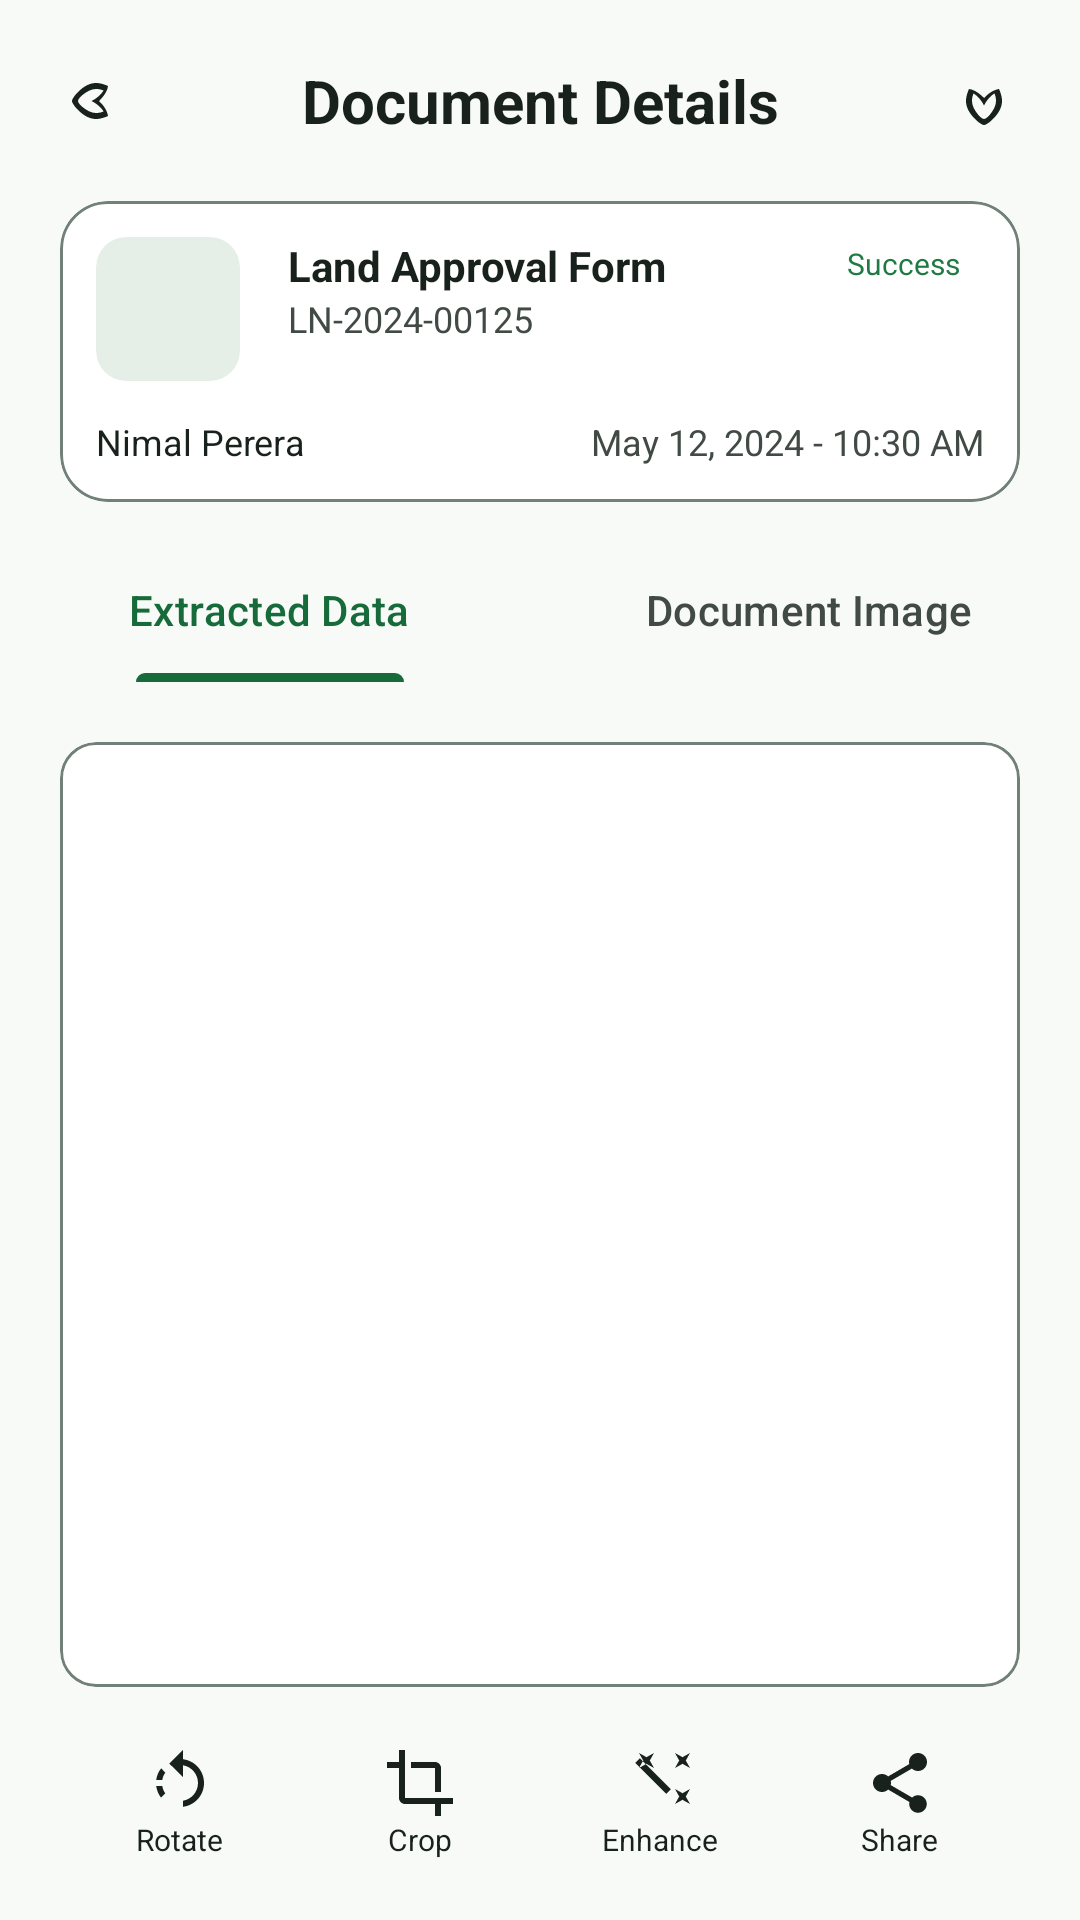

Write the Android layout XML for this screen, with the resource values it uses.
<!-- AndroidManifest.xml: application theme Theme.DocumentScanner -->
<!-- res/layout/activity_doc_details.xml -->
<?xml version="1.0" encoding="utf-8"?>
<androidx.constraintlayout.widget.ConstraintLayout
    xmlns:android="http://schemas.android.com/apk/res/android"
    xmlns:app="http://schemas.android.com/apk/res-auto"
    android:layout_width="match_parent"
    android:layout_height="match_parent"
    android:background="@color/background">

    
    <androidx.constraintlayout.widget.ConstraintLayout
        android:id="@+id/topBar"
        android:layout_width="match_parent"
        android:layout_height="wrap_content"
        android:padding="20dp"
        app:layout_constraintTop_toTopOf="parent">

        <ImageView
            android:id="@+id/btnBack"
            android:layout_width="24dp"
            android:layout_height="24dp"
            android:src="@drawable/ic_leaf"
            android:rotation="90"
            app:layout_constraintBottom_toBottomOf="parent"
            app:layout_constraintStart_toStartOf="parent"
            app:layout_constraintTop_toTopOf="parent"
            app:tint="@color/onBackground" />

        <TextView
            android:layout_width="wrap_content"
            android:layout_height="wrap_content"
            android:text="Document Details"
            android:textColor="@color/onBackground"
            android:textSize="20sp"
            android:textStyle="bold"
            app:layout_constraintBottom_toBottomOf="parent"
            app:layout_constraintEnd_toEndOf="parent"
            app:layout_constraintStart_toStartOf="parent"
            app:layout_constraintTop_toTopOf="parent" />

        <ImageView
            android:layout_width="24dp"
            android:layout_height="24dp"
            android:src="@drawable/ic_leaf"
            app:layout_constraintBottom_toBottomOf="parent"
            app:layout_constraintEnd_toEndOf="parent"
            app:layout_constraintTop_toTopOf="parent"
            app:tint="@color/onBackground" />
    </androidx.constraintlayout.widget.ConstraintLayout>

    
    <com.google.android.material.card.MaterialCardView
        android:id="@+id/headerCard"
        android:layout_width="match_parent"
        android:layout_height="wrap_content"
        android:layout_marginHorizontal="20dp"
        app:cardCornerRadius="16dp"
        app:cardElevation="0dp"
        app:strokeWidth="1dp"
        app:strokeColor="@color/outline"
        app:cardBackgroundColor="@color/surface"
        app:layout_constraintTop_toBottomOf="@id/topBar">
        <androidx.constraintlayout.widget.ConstraintLayout
            android:layout_width="match_parent"
            android:layout_height="wrap_content"
            android:padding="12dp">
            <com.google.android.material.card.MaterialCardView
                android:id="@+id/ivIcon"
                android:layout_width="48dp"
                android:layout_height="48dp"
                app:cardCornerRadius="10dp"
                app:cardElevation="0dp"
                app:cardBackgroundColor="@color/surfaceVariant"
                app:layout_constraintStart_toStartOf="parent"
                app:layout_constraintTop_toTopOf="parent">
                <ImageView
                    android:layout_width="24dp"
                    android:layout_height="24dp"
                    android:layout_gravity="center"
                    android:src="@drawable/ic_description"
                    app:tint="@color/doc_type_1" />
            </com.google.android.material.card.MaterialCardView>
            <TextView
                android:id="@+id/tvDocTitle"
                android:layout_width="wrap_content"
                android:layout_height="wrap_content"
                android:layout_marginStart="16dp"
                android:text="Land Approval Form"
                android:textColor="@color/onSurface"
                android:textSize="14sp"
                android:textStyle="bold"
                app:layout_constraintStart_toEndOf="@id/ivIcon"
                app:layout_constraintTop_toTopOf="@id/ivIcon" />
            <TextView
                android:id="@+id/tvDocId"
                android:layout_width="wrap_content"
                android:layout_height="wrap_content"
                android:text="LN-2024-00125"
                android:textColor="@color/onSurfaceVariant"
                android:textSize="12sp"
                app:layout_constraintStart_toStartOf="@id/tvDocTitle"
                app:layout_constraintTop_toBottomOf="@id/tvDocTitle" />
            <TextView
                android:layout_width="wrap_content"
                android:layout_height="wrap_content"
                android:background="@drawable/circle_white"
                android:backgroundTint="#112E7D32"
                android:paddingHorizontal="8dp"
                android:paddingVertical="2dp"
                android:text="Success"
                android:textColor="@color/success"
                android:textSize="10sp"
                app:layout_constraintEnd_toEndOf="parent"
                app:layout_constraintTop_toTopOf="parent" />

            <TextView
                android:id="@+id/tvFarmerName"
                android:layout_width="wrap_content"
                android:layout_height="wrap_content"
                android:layout_marginTop="12dp"
                android:text="Nimal Perera"
                android:textColor="@color/onSurface"
                android:textSize="12sp"
                app:layout_constraintStart_toStartOf="parent"
                app:layout_constraintTop_toBottomOf="@id/ivIcon" />
            <TextView
                android:layout_width="wrap_content"
                android:layout_height="wrap_content"
                android:text="May 12, 2024 - 10:30 AM"
                android:textColor="@color/onSurfaceVariant"
                android:textSize="12sp"
                app:layout_constraintBottom_toBottomOf="@id/tvFarmerName"
                app:layout_constraintEnd_toEndOf="parent"
                app:layout_constraintTop_toTopOf="@id/tvFarmerName" />
        </androidx.constraintlayout.widget.ConstraintLayout>
    </com.google.android.material.card.MaterialCardView>

    
    <com.google.android.material.tabs.TabLayout
        android:id="@+id/tabLayout"
        android:layout_width="match_parent"
        android:layout_height="wrap_content"
        android:layout_marginTop="12dp"
        android:background="@color/background"
        app:tabIndicatorColor="@color/primary"
        app:tabSelectedTextColor="@color/primary"
        app:tabTextColor="@color/onSurfaceVariant"
        app:layout_constraintTop_toBottomOf="@id/headerCard">
        <com.google.android.material.tabs.TabItem
            android:layout_width="wrap_content"
            android:layout_height="wrap_content"
            android:text="Extracted Data" />
        <com.google.android.material.tabs.TabItem
            android:layout_width="wrap_content"
            android:layout_height="wrap_content"
            android:text="Document Image" />
    </com.google.android.material.tabs.TabLayout>

    
    <androidx.constraintlayout.widget.ConstraintLayout
        android:id="@+id/imageViewArea"
        android:layout_width="match_parent"
        android:layout_height="0dp"
        android:padding="20dp"
        app:layout_constraintBottom_toBottomOf="parent"
        app:layout_constraintTop_toBottomOf="@id/tabLayout">

        <com.google.android.material.card.MaterialCardView
            android:layout_width="match_parent"
            android:layout_height="0dp"
            android:layout_marginBottom="20dp"
            app:cardCornerRadius="12dp"
            app:cardElevation="0dp"
            app:strokeWidth="1dp"
            app:strokeColor="@color/outline"
            app:layout_constraintBottom_toTopOf="@id/layoutImageActions"
            app:layout_constraintTop_toTopOf="parent">
            <ImageView
                android:layout_width="match_parent"
                android:layout_height="match_parent"
                android:scaleType="centerInside"
                android:src="@drawable/grid_bg"
                android:alpha="0.2" />
        </com.google.android.material.card.MaterialCardView>

        <LinearLayout
            android:id="@+id/layoutImageActions"
            android:layout_width="match_parent"
            android:layout_height="wrap_content"
            android:gravity="center"
            android:orientation="horizontal"
            app:layout_constraintBottom_toBottomOf="parent">

            
            <LinearLayout
                android:layout_width="0dp"
                android:layout_height="wrap_content"
                android:layout_weight="1"
                android:gravity="center"
                android:orientation="vertical">
                <ImageView
                    android:layout_width="24dp"
                    android:layout_height="24dp"
                    android:src="@drawable/ic_rotate"
                    app:tint="@color/onSurface" />
                <TextView
                    android:layout_width="wrap_content"
                    android:layout_height="wrap_content"
                    android:text="Rotate"
                    android:textColor="@color/onSurface"
                    android:textSize="10sp" />
            </LinearLayout>

            
            <LinearLayout
                android:layout_width="0dp"
                android:layout_height="wrap_content"
                android:layout_weight="1"
                android:gravity="center"
                android:orientation="vertical">
                <ImageView
                    android:layout_width="24dp"
                    android:layout_height="24dp"
                    android:src="@drawable/ic_crop"
                    app:tint="@color/onSurface" />
                <TextView
                    android:layout_width="wrap_content"
                    android:layout_height="wrap_content"
                    android:text="Crop"
                    android:textColor="@color/onSurface"
                    android:textSize="10sp" />
            </LinearLayout>

            
            <LinearLayout
                android:layout_width="0dp"
                android:layout_height="wrap_content"
                android:layout_weight="1"
                android:gravity="center"
                android:orientation="vertical">
                <ImageView
                    android:layout_width="24dp"
                    android:layout_height="24dp"
                    android:src="@drawable/ic_magic_wand"
                    app:tint="@color/onSurface" />
                <TextView
                    android:layout_width="wrap_content"
                    android:layout_height="wrap_content"
                    android:text="Enhance"
                    android:textColor="@color/onSurface"
                    android:textSize="10sp" />
            </LinearLayout>

            
            <LinearLayout
                android:layout_width="0dp"
                android:layout_height="wrap_content"
                android:layout_weight="1"
                android:gravity="center"
                android:orientation="vertical">
                <ImageView
                    android:layout_width="24dp"
                    android:layout_height="24dp"
                    android:src="@drawable/ic_share"
                    app:tint="@color/onSurface" />
                <TextView
                    android:layout_width="wrap_content"
                    android:layout_height="wrap_content"
                    android:text="Share"
                    android:textColor="@color/onSurface"
                    android:textSize="10sp" />
            </LinearLayout>

        </LinearLayout>
    </androidx.constraintlayout.widget.ConstraintLayout>

</androidx.constraintlayout.widget.ConstraintLayout>
<!-- resources referenced by this layout -->
<resources>
  <color name="background">#F7FAF7</color>
  <color name="doc_type_1">#8A5A44</color>
  <color name="onBackground">#18211B</color>
  <color name="onSurface">#18211B</color>
  <color name="onSurfaceVariant">#414A44</color>
  <color name="outline">#718078</color>
  <color name="primary">#176B3A</color>
  <color name="success">#1F7A43</color>
  <color name="surface">#FFFFFF</color>
  <color name="surfaceVariant">#E6EEE8</color>
  <!-- drawable ic_crop (drawable) -->
  <vector xmlns:android="http://schemas.android.com/apk/res/android"
      android:width="24dp"
      android:height="24dp"
      android:viewportWidth="24"
      android:viewportHeight="24"
      android:tint="?attr/colorControlNormal">
      <path
          android:fillColor="@android:color/white"
          android:pathData="M17,15h2V7c0,-1.1 -0.9,-2 -2,-2H9v2h8v8zM7,17V1H5v4H1v2h4v10c0,1.1 0.9,2 2,2h10v4h2v-4h4v-2H7z"/>
  </vector>
  <!-- drawable ic_leaf (drawable) -->
  <vector xmlns:android="http://schemas.android.com/apk/res/android"
      android:width="24dp"
      android:height="24dp"
      android:viewportWidth="24"
      android:viewportHeight="24">
      <path
          android:fillColor="#000000"
          android:pathData="M17,8C17,8 14.56,8.21 12,11C12,11 9.44,8.21 7,8C7,8 6,10 6,12C6,14 7,16 9,18C11,20 12,20 12,20C12,20 13,20 15,18C17,16 18,14 18,12C18,10 17,8 17,8ZM12,18C12,18 11.22,18 10,16.5C8.78,15 8,13.5 8,12C8,10.5 8.5,9.5 8.5,9.5C8.5,9.5 10.5,10.5 12,13.5C13.5,10.5 15.5,9.5 15.5,9.5C15.5,9.5 16,10.5 16,12C16,13.5 15.22,15 14,16.5C12.78,18 12,18 12,18Z" />
  </vector>
  <!-- drawable ic_magic_wand (drawable) -->
  <vector xmlns:android="http://schemas.android.com/apk/res/android"
      android:width="24dp"
      android:height="24dp"
      android:viewportWidth="24"
      android:viewportHeight="24"
      android:tint="?attr/colorControlNormal">
      <path
          android:fillColor="@android:color/white"
          android:pathData="M7.5,5.6L10,7L8.6,4.5L10,2L7.5,3.4L5,2L6.4,4.5L5,7L7.5,5.6zM19.5,15.4L17,14L18.4,16.5L17,19L19.5,17.6L22,19L20.6,16.5L22,14L19.5,15.4zM22,2L19.5,3.4L17,2L18.4,4.5L17,7L19.5,5.6L22,7L20.6,4.5L22,2zM14.08,15.59L3.77,5.27L5.27,3.77L15.59,14.08L14.08,15.59z"/>
  </vector>
  <color name="onPrimary">#FFFFFF</color>
  <color name="primary_container">#C5EED3</color>
  <color name="onPrimaryContainer">#07391E</color>
  <color name="secondary">#4D6354</color>
  <color name="onSecondary">#FFFFFF</color>
  <color name="secondary_container">#D0E8D6</color>
  <style name="ShapeAppearance.AgroTrace.Small" parent="ShapeAppearance.Material3.Corner.Small">
          <item name="cornerSize">12dp</item>
      </style>
  <style name="ShapeAppearance.AgroTrace.Medium" parent="ShapeAppearance.Material3.Corner.Medium">
          <item name="cornerSize">18dp</item>
      </style>
  <style name="ShapeAppearance.AgroTrace.Large" parent="ShapeAppearance.Material3.Corner.Large">
          <item name="cornerSize">28dp</item>
      </style>
  <style name="Widget.AgroTrace.Card" parent="Widget.Material3.CardView.Elevated">
          <item name="cardCornerRadius">20dp</item>
          <item name="cardElevation">1dp</item>
          <item name="cardBackgroundColor">@color/surface</item>
      </style>
  <style name="Widget.AgroTrace.Button" parent="Widget.Material3.Button">
          <item name="android:minHeight">52dp</item>
          <item name="android:textAllCaps">false</item>
          <item name="android:textStyle">bold</item>
          <item name="shapeAppearanceOverlay">@style/ShapeAppearanceOverlay.AgroTrace.Pill</item>
      </style>
  <style name="ShapeAppearanceOverlay.AgroTrace.Pill" parent="">
          <item name="cornerSize">50%</item>
      </style>
</resources>
